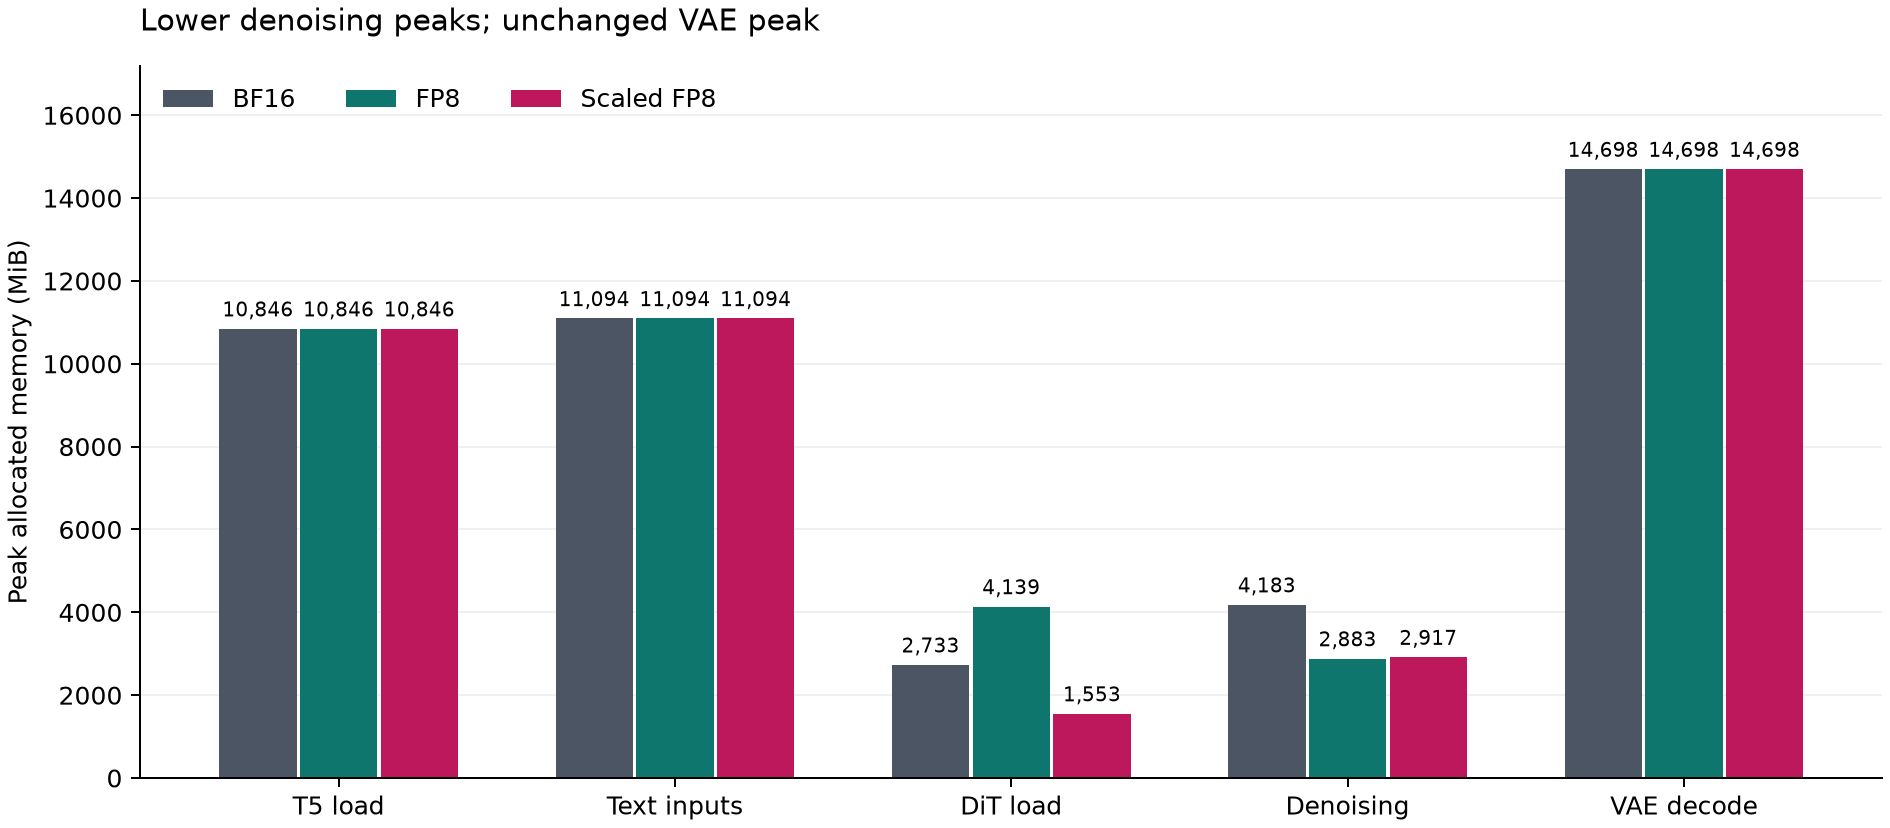

Data behind this chart, as committed beside it:
stage, baseline_mib, fp8_mib, scaled_fp8_mib
load_text_encoder, 10846, 10846, 10846
prepare_t2v_inputs, 11094, 11094, 11094
load_dit_models, 2733, 4139, 1553
run_sampling, 4183, 2883, 2917
decode_latent, 14698, 14698, 14698
